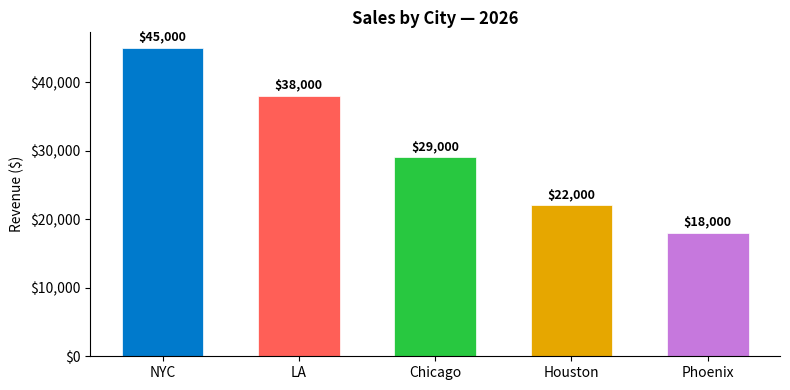
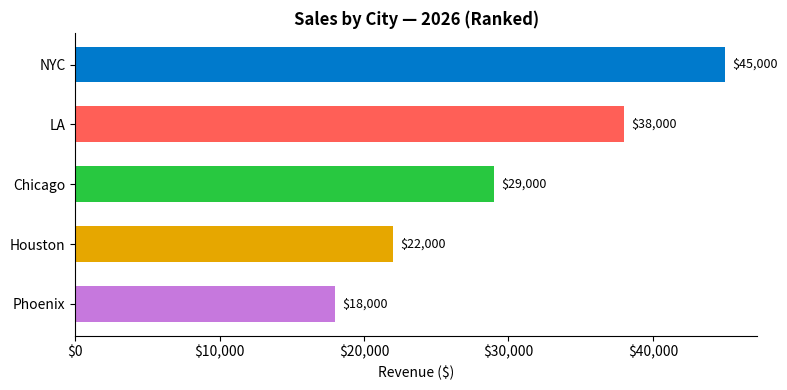
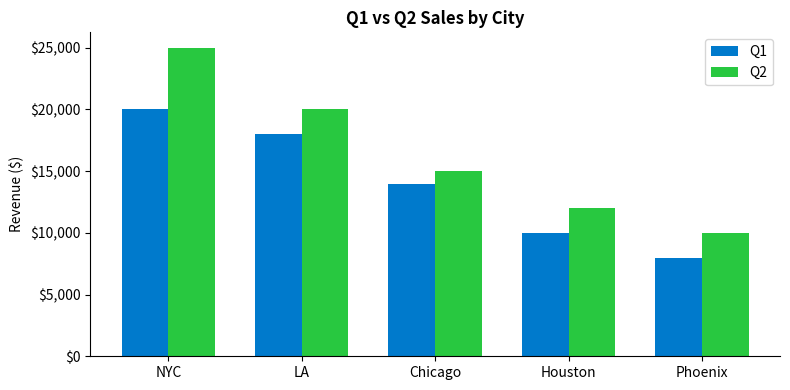
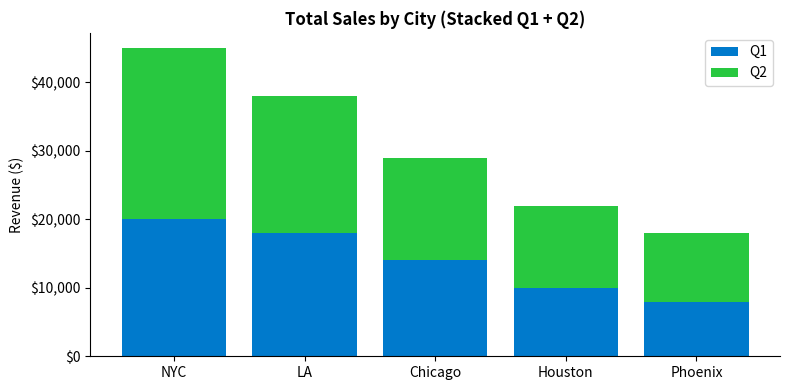

These charts were generated, in order, by the following Python code:
"""
Matplotlib 101 — Episode 03: "Make It a Bar Chart"
Karen: "Line charts are for trends. I need to compare categories."

Run: python ep03_bar_charts.py
"""
import matplotlib.pyplot as plt
import numpy as np

cities = ["NYC", "LA", "Chicago", "Houston", "Phoenix"]
sales = [45000, 38000, 29000, 22000, 18000]
colors = ["#007acc", "#ff5f57", "#28c840", "#e6a700", "#c678dd"]

# ══════════════════════════════════════════════════
# ACT 1: Basic Vertical Bar Chart
# ══════════════════════════════════════════════════

fig, ax = plt.subplots(figsize=(8, 4))

bars = ax.bar(cities, sales, color=colors, width=0.6, edgecolor="white", linewidth=0.5)

ax.set_title("Sales by City — 2026", fontweight="bold")
ax.set_ylabel("Revenue ($)")
ax.yaxis.set_major_formatter(plt.FuncFormatter(lambda x, _: f"${x:,.0f}"))
ax.spines["top"].set_visible(False)
ax.spines["right"].set_visible(False)

# Add value labels on top of each bar
for bar, val in zip(bars, sales):
    ax.text(bar.get_x() + bar.get_width() / 2, bar.get_height() + 500,
            f"${val:,}", ha="center", va="bottom", fontsize=9, fontweight="bold")

plt.tight_layout()
plt.show()

# ══════════════════════════════════════════════════
# ACT 2: Horizontal Bar Chart (better for long labels)
# ══════════════════════════════════════════════════
# Karen: "The city names overlap. Flip it."

fig, ax = plt.subplots(figsize=(8, 4))

# Sort by value (largest at top)
sorted_idx = np.argsort(sales)
sorted_cities = [cities[i] for i in sorted_idx]
sorted_sales = [sales[i] for i in sorted_idx]
sorted_colors = [colors[i] for i in sorted_idx]

bars = ax.barh(sorted_cities, sorted_sales, color=sorted_colors, height=0.6)

# Value labels at end of each bar
for bar, val in zip(bars, sorted_sales):
    ax.text(bar.get_width() + 500, bar.get_y() + bar.get_height() / 2,
            f"${val:,}", ha="left", va="center", fontsize=9)

ax.set_title("Sales by City — 2026 (Ranked)", fontweight="bold")
ax.set_xlabel("Revenue ($)")
ax.xaxis.set_major_formatter(plt.FuncFormatter(lambda x, _: f"${x:,.0f}"))
ax.spines["top"].set_visible(False)
ax.spines["right"].set_visible(False)

plt.tight_layout()
plt.show()

# ══════════════════════════════════════════════════
# ACT 3: Grouped Bar Chart (compare two things)
# ══════════════════════════════════════════════════
# Karen: "Now show me Q1 vs Q2 for each city."

q1 = [20000, 18000, 14000, 10000, 8000]
q2 = [25000, 20000, 15000, 12000, 10000]

x = np.arange(len(cities))
width = 0.35

fig, ax = plt.subplots(figsize=(8, 4))

bars1 = ax.bar(x - width / 2, q1, width, label="Q1", color="#007acc")
bars2 = ax.bar(x + width / 2, q2, width, label="Q2", color="#28c840")

ax.set_xticks(x)
ax.set_xticklabels(cities)
ax.legend()
ax.set_title("Q1 vs Q2 Sales by City", fontweight="bold")
ax.set_ylabel("Revenue ($)")
ax.yaxis.set_major_formatter(plt.FuncFormatter(lambda x, _: f"${x:,.0f}"))
ax.spines["top"].set_visible(False)
ax.spines["right"].set_visible(False)

plt.tight_layout()
plt.show()

# ══════════════════════════════════════════════════
# ACT 4: Stacked Bar Chart
# ══════════════════════════════════════════════════
# Karen: "Show me the total, but broken down by quarter."

fig, ax = plt.subplots(figsize=(8, 4))

ax.bar(cities, q1, label="Q1", color="#007acc")
ax.bar(cities, q2, bottom=q1, label="Q2", color="#28c840")

ax.legend()
ax.set_title("Total Sales by City (Stacked Q1 + Q2)", fontweight="bold")
ax.set_ylabel("Revenue ($)")
ax.yaxis.set_major_formatter(plt.FuncFormatter(lambda x, _: f"${x:,.0f}"))
ax.spines["top"].set_visible(False)
ax.spines["right"].set_visible(False)

plt.tight_layout()
plt.show()

# ══════════════════════════════════════════════════
# RECAP
# ══════════════════════════════════════════════════
# • ax.bar(x, y) — vertical bars
# • ax.barh(y, x) — horizontal bars (better for long labels)
# • Grouped: offset x positions with np.arange + width
# • Stacked: use bottom= parameter
# • ax.text() on each bar for value labels
# • Sort data before plotting for ranked charts
